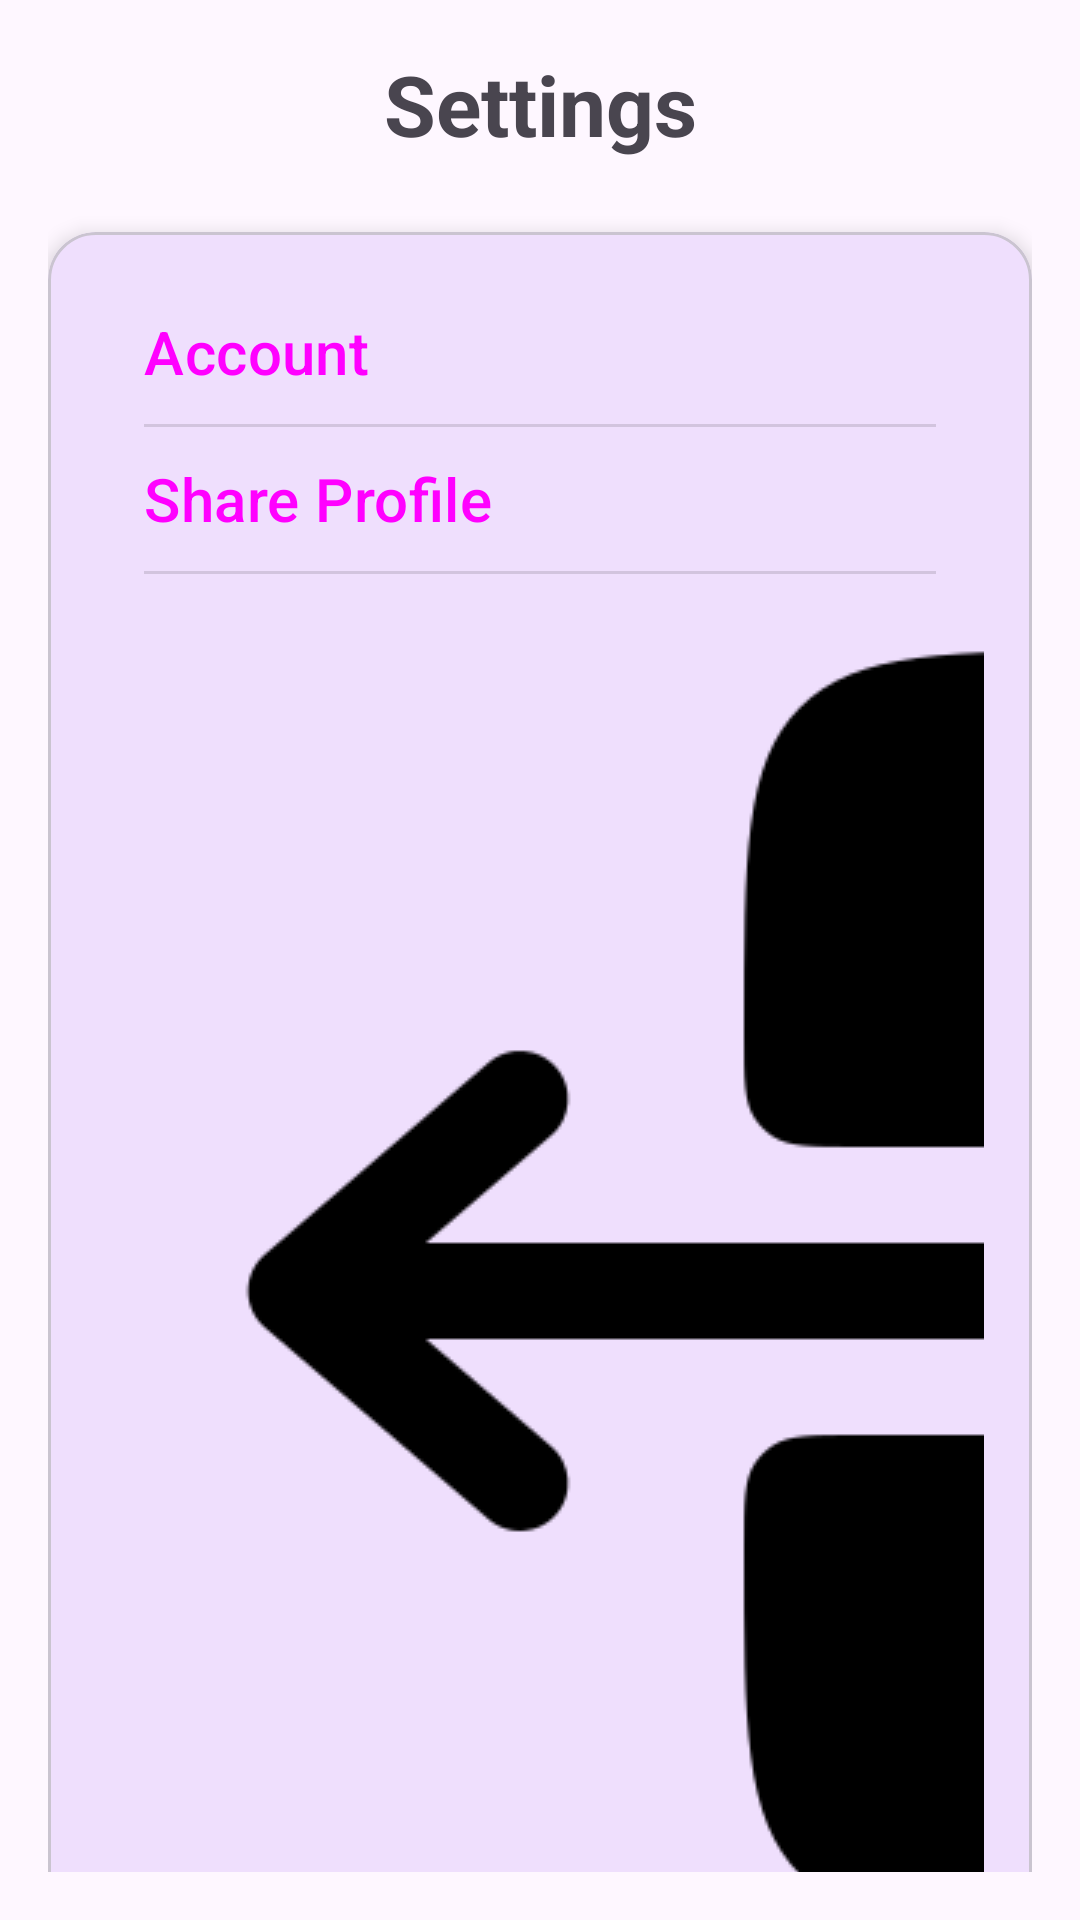

Here is an Android app screen rendered from its layout file. Give the layout XML and the strings, colors and styles it references.
<!-- AndroidManifest.xml: application theme Theme.TripWise -->
<!-- res/layout/fragment_settings.xml -->
<?xml version="1.0" encoding="utf-8"?>
<androidx.constraintlayout.widget.ConstraintLayout
    xmlns:android="http://schemas.android.com/apk/res/android"
    xmlns:app="http://schemas.android.com/apk/res-auto"
    xmlns:tools="http://schemas.android.com/tools"
    android:layout_width="match_parent"
    android:layout_height="match_parent"
    android:padding="@dimen/margin_size"
    tools:context=".ui.settings.SettingsFragment">

    <TextView
        android:id="@+id/tv_settings_title"
        android:layout_width="wrap_content"
        android:layout_height="wrap_content"
        android:text="@string/settings"
        android:textSize="@dimen/text_large"
        android:textStyle="bold"
        app:layout_constraintStart_toStartOf="parent"
        app:layout_constraintTop_toTopOf="parent"
        app:layout_constraintEnd_toEndOf="parent" />

    <com.google.android.material.card.MaterialCardView
        android:id="@+id/card_settings"
        android:layout_width="@dimen/_0dp"
        android:layout_height="wrap_content"
        android:layout_marginTop="@dimen/margin_large"
        app:cardCornerRadius="@dimen/margin_size"
        app:cardElevation="@dimen/card_elevation"
        app:layout_constraintStart_toStartOf="parent"
        app:layout_constraintEnd_toEndOf="parent"
        app:layout_constraintTop_toBottomOf="@id/tv_settings_title"
        app:contentPadding="@dimen/margin_size">

        <LinearLayout
            android:layout_width="match_parent"
            android:layout_height="wrap_content"
            android:orientation="vertical">

            <Button
                android:id="@+id/btn_account"
                style="@style/Widget.Material3.Button.TextButton"
                android:layout_width="match_parent"
                android:layout_height="wrap_content"
                android:gravity="start|center_vertical"
                android:drawableStart="@drawable/ic_user_circle"
                android:drawablePadding="@dimen/margin_size"
                android:paddingStart="@dimen/margin_size"
                android:text="@string/account"
                android:textSize="@dimen/text_size"
                app:icon="@drawable/ic_user_circle" />

            <View
                android:layout_width="match_parent"
                android:layout_height="@dimen/_1dp"
                android:layout_marginStart="@dimen/margin_size"
                android:layout_marginEnd="@dimen/margin_size"
                android:background="?android:attr/listDivider" />

            <Button
                android:id="@+id/btn_share_profile"
                style="@style/Widget.Material3.Button.TextButton"
                android:layout_width="match_parent"
                android:layout_height="wrap_content"
                android:gravity="start|center_vertical"
                android:drawableStart="@drawable/ic_share"
                android:drawablePadding="@dimen/margin_size"
                android:paddingStart="@dimen/margin_size"
                android:text="@string/share_profile"
                android:textSize="@dimen/text_size"
                app:icon="@drawable/ic_share" />

            <View
                android:layout_width="match_parent"
                android:layout_height="@dimen/_1dp"
                android:layout_marginStart="@dimen/margin_size"
                android:layout_marginEnd="@dimen/margin_size"
                android:background="?android:attr/listDivider" />

            <Button
                android:id="@+id/btn_sign_out"
                style="@style/Widget.Material3.Button.TextButton"
                android:layout_width="match_parent"
                android:layout_height="wrap_content"
                android:gravity="start|center_vertical"
                android:drawableStart="@drawable/ic_sign_out"
                android:drawablePadding="@dimen/margin_size"
                android:paddingStart="@dimen/margin_size"
                android:text="@string/sign_out"
                android:textSize="@dimen/text_size"
                android:textColor="?attr/colorError"
                app:icon="@drawable/ic_sign_out"
                app:iconTint="?attr/colorError" />

        </LinearLayout>
    </com.google.android.material.card.MaterialCardView>

</androidx.constraintlayout.widget.ConstraintLayout>
<!-- resources referenced by this layout -->
<resources>
  <dimen name="_0dp">0dp</dimen>
  <dimen name="_1dp">1dp</dimen>
  <dimen name="card_elevation">4dp</dimen>
  <dimen name="margin_large">24dp</dimen>
  <dimen name="margin_size">16dp</dimen>
  <dimen name="text_large">28sp</dimen>
  <dimen name="text_size">20sp</dimen>
  <!-- drawable ic_sign_out: png bitmap (drawable, 8724 bytes) -->
  <string name="account">Account</string>
  <string name="settings">Settings</string>
  <string name="share_profile">Share Profile</string>
  <string name="sign_out">Sign Out</string>
  <style name="Theme.TripWise" parent="Base.Theme.TripWise" />
  <style name="Base.Theme.TripWise" parent="Theme.Material3.DayNight.NoActionBar">
          
          
          
          <item name="colorPrimary">@color/purple_500</item>
          <item name="colorPrimaryVariant">@color/purple_700</item>
          <item name="colorOnPrimary">@color/white</item>
          
          <item name="colorSecondary">@color/teal_200</item>
          <item name="colorSecondaryVariant">@color/teal_700</item>
          <item name="colorOnSecondary">@color/black</item>
          
          <item name="android:statusBarColor" tools:targetApi="l">?attr/colorPrimaryVariant</item>
          
      </style>
  <color name="purple_500">#FF6200EE</color>
  <color name="purple_700">#FF3700B3</color>
  <color name="white">#FFFFFFFF</color>
  <color name="teal_200">#FF03DAC5</color>
  <color name="teal_700">#FF018786</color>
  <color name="black">#FF000000</color>
</resources>
